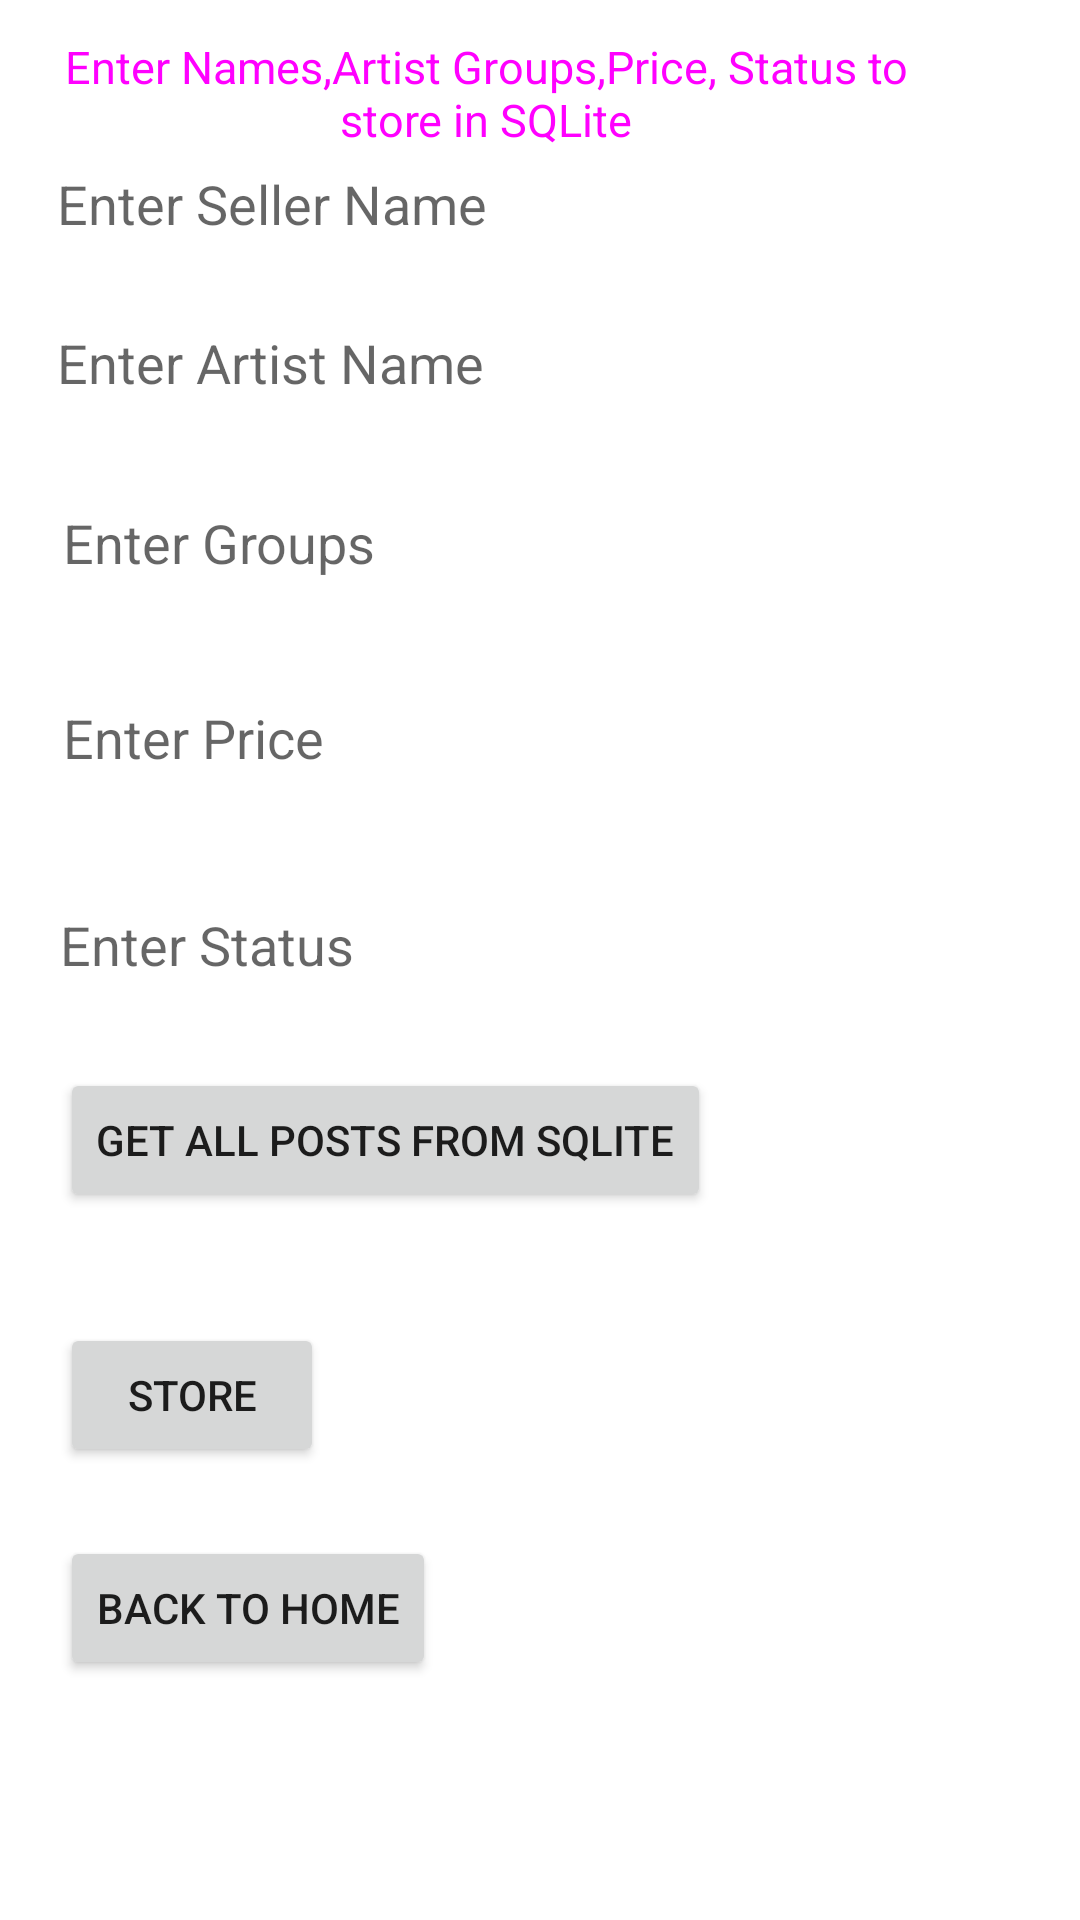

Reconstruct the res/layout file that produces this screen, plus the resources it refers to.
<!-- AndroidManifest.xml: application theme Theme.Kollect_Final_Project -->
<!-- res/layout/activity_add_post.xml -->
<?xml version="1.0" encoding="utf-8"?>
<RelativeLayout xmlns:android="http://schemas.android.com/apk/res/android"
    xmlns:app="http://schemas.android.com/apk/res-auto"
    xmlns:tools="http://schemas.android.com/tools"
    android:layout_width="match_parent"
    android:layout_height="match_parent"
    tools:context=".AddPost">
    <TextView
        android:layout_width="341dp"
        android:layout_height="wrap_content"
        android:layout_alignParentStart="true"
        android:layout_alignParentTop="true"
        android:layout_alignParentEnd="true"
        android:layout_marginStart="17dp"
        android:layout_marginTop="12dp"
        android:layout_marginEnd="53dp"
        android:gravity="center"
        android:text="Enter Names,Artist Groups,Price, Status to store in SQLite"
        android:textColor="#ff0f"
        android:textSize="15sp" />


    <EditText
        android:id="@+id/etsname"
        android:layout_width="match_parent"
        android:layout_height="40dp"
        android:layout_alignParentStart="true"
        android:layout_alignParentTop="true"
        android:layout_marginStart="19dp"
        android:layout_marginLeft="20dp"
        android:layout_marginTop="48dp"
        android:background="#fff"
        android:hint="Enter Seller Name" />

    <EditText
        android:id="@+id/etaname"
        android:layout_width="match_parent"
        android:layout_height="40dp"
        android:layout_alignParentStart="true"
        android:layout_alignParentTop="true"
        android:layout_marginStart="19dp"
        android:layout_marginLeft="20dp"
        android:layout_marginTop="101dp"
        android:background="#fff"
        android:hint="Enter Artist Name" />

    <EditText
        android:id="@+id/etprice"
        android:layout_width="match_parent"
        android:layout_height="40dp"
        android:layout_alignParentStart="true"
        android:layout_alignParentTop="true"
        android:layout_marginStart="21dp"
        android:layout_marginLeft="20dp"
        android:layout_marginTop="226dp"
        android:background="#fff"
        android:hint="Enter Price"
        android:inputType="number" />

    <EditText
        android:id="@+id/etgroup"
        android:layout_width="match_parent"
        android:layout_height="40dp"
        android:layout_alignParentStart="true"
        android:layout_alignParentTop="true"
        android:layout_marginStart="21dp"
        android:layout_marginLeft="20dp"
        android:layout_marginTop="161dp"
        android:background="#fff"
        android:hint="Enter Groups" />

    <EditText
        android:id="@+id/etstatus"
        android:layout_width="match_parent"
        android:layout_height="40dp"
        android:layout_alignParentStart="true"
        android:layout_alignParentTop="true"
        android:layout_marginStart="20dp"
        android:layout_marginLeft="20dp"
        android:layout_marginTop="295dp"
        android:background="#fff"
        android:hint="Enter Status"
        android:inputType="number" />

    <Button
        android:id="@+id/btnstore"
        android:layout_width="wrap_content"
        android:layout_height="wrap_content"
        android:layout_alignParentTop="true"
        android:layout_marginLeft="20dp"
        android:layout_marginTop="441dp"
        android:text="Store" />

    <Button
        android:id="@+id/btnget"
        android:layout_width="wrap_content"
        android:layout_height="wrap_content"
        android:layout_alignParentTop="true"
        android:layout_marginLeft="20dp"
        android:layout_marginTop="356dp"
        android:text="Get All Posts from SQLite" />

    <Button
        android:id="@+id/btnback"
        android:layout_width="wrap_content"
        android:layout_height="wrap_content"
        android:layout_alignParentTop="true"
        android:layout_marginLeft="20dp"
        android:layout_marginTop="512dp"
        android:onClick="newActivity"
        android:text="Back to Home" />
</RelativeLayout>
<!-- resources referenced by this layout -->
<resources>
  <style name="Theme.Kollect_Final_Project" parent="Theme.MaterialComponents.DayNight.DarkActionBar">
          
          <item name="colorPrimary">@color/purple_500</item>
          <item name="colorPrimaryVariant">@color/purple_700</item>
          <item name="colorOnPrimary">@color/white</item>
          
          <item name="colorSecondary">@color/teal_200</item>
          <item name="colorSecondaryVariant">@color/teal_700</item>
          <item name="colorOnSecondary">@color/black</item>
          
          <item name="android:statusBarColor" tools:targetApi="l">?attr/colorPrimaryVariant</item>
          
      </style>
  <color name="purple_500">#FF6200EE</color>
  <color name="purple_700">#FF3700B3</color>
  <color name="white">#FFFFFFFF</color>
  <color name="teal_200">#FF03DAC5</color>
  <color name="teal_700">#FF018786</color>
  <color name="black">#FF000000</color>
</resources>
